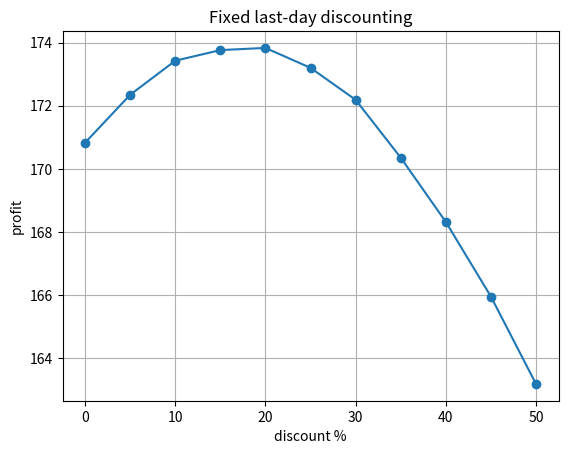

Source code (Python):
import numpy as np
from math import sqrt 
import matplotlib.pyplot as plt
from scipy.stats import poisson
import pandas as pd
import random as rd

class Environment():
    def __init__(
            self, 
            max_shelf_life=5,           # number of days before expiry
            mu=3,                       # mean daily demand
            regular_sales_price=250,    # selling price without discount
            purchase_price=175,         # cost per item ordered
            discount_levels=11,         # number of discount levels (0% to 50%)
            discount = 0.05,
            warm_up = 10,               # period after which statistics start 
            z = 1/sqrt(3)               # safety factor for base stock level
            ):
        
        self.M = max_shelf_life
        self.mu = mu
        self.max_demand = mu * 3                        # maximize demand distribution at 3x mean
        self.regular_sales_price = regular_sales_price
        self.purchase_price = purchase_price
        self.discount_levels = discount_levels
        self.discount = discount          
        self.safety_factor = z
        self.warm_up = warm_up
        self.sim_length = self.warm_up + 36500          # total simulation length including
        self.prob = self.probability()                  # demand probabilities follwing poisson
        self.UBI = min(self.max_demand, 2*self.mu + self.safety_factor * sqrt(2)*self.mu)
        self.base_stock = round(2*self.mu + self.safety_factor * sqrt(2)*self.mu)
        self.reset()                                    # initialize arrays on initilisation Enviroment
    
    def probability(self):
        # compute truncated Poisson demand probabilities
        prob = poisson.pmf(np.arange(0, self.max_demand + 1), self.mu)
        # last value absorbs all remaining probability mass to ensure sum = 1
        prob[self.max_demand] = 1 - prob[0:self.max_demand].sum()
        return prob

    def reset(self):
        # random seed for repproducability
        rd.seed(42)
        np.random.seed(42)
        # initialize all arrays to zero
        self.inventory_matrix = np.zeros([self.sim_length+1, self.M], dtype=int)            # inventory matrix
        self.inventory_after_fefo = np.zeros([self.sim_length, self.M], dtype=int)          # inventory after FEFO demand is met
        self.base_stock_level = np.zeros(self.sim_length, dtype=int)                        # base stock level per period
        self.order_quantity = np.zeros(self.sim_length, dtype=int)                          # order quantity per period
        self.demand = np.zeros(self.sim_length, dtype=int)                                  # total demand per period
        self.fefo_demand = np.zeros(self.sim_length, dtype=int)                             # FEFO demand
        self.lefo_demand = np.zeros(self.sim_length, dtype=int)                             # LEFO demand
        self.items_picked_fefo = np.zeros([self.sim_length, self.M], dtype=int)             # actual items picked by FEFO customers per age class
        self.items_picked_lefo = np.zeros([self.sim_length, self.M], dtype=int)             # actual items picked by LEFO customers per age class
        self.sales = np.zeros(self.sim_length, dtype=int)                                   # total sales per period
        self.profit  = np.zeros(self.sim_length)                                            # profit per period
        self.lost_sales = np.zeros(self.sim_length, dtype=int)                              # lost sales per period
        self.waste = np.zeros(self.sim_length, dtype=int)                                   # waste per period
        self.t = 0                                                                          # current time step
        return self.state2index(self.inventory_matrix[0])                                                # return initial state (all zeros) ([0,0,0,0,0] with m = 5)
    
    def split_demand(self, action): # action is fraction of demand atracted to discount
         # compute how many FEFO customers buy discounted oldest items
         # action = discount rate, so action * D[t] = fraction of demand attracted to discounted items
         # cannot exceed available oldest stock I[t, M-1]
         # sefo
        self.fefo_demand_frac = min(self.inventory_matrix[self.t, self.M-1], action * self.demand[self.t])
        self.fefo_demand_int = int(self.fefo_demand_frac)
        self.fefo_demand[self.t] = self.fefo_demand_int
        # stochastic rounding: round up with probability equal to fractional part
        if self.fefo_demand_frac != self.fefo_demand_int:
            frac = self.fefo_demand_frac - self.fefo_demand_int
            if rd.random() < frac:
                self.fefo_demand[self.t] = self.fefo_demand_int + 1
        # remaining demand goes to LEFO customers (buy fresh)
        self.lefo_demand[self.t] = self.demand[self.t] - self.fefo_demand[self.t]

    def update_inventory(self):
        # FEFO customers only pick from oldest age class (M-1)
        self.items_picked_fefo[self.t, self.M-1] = self.fefo_demand[self.t]
        # available for LEFO customers
        self.inventory_after_fefo[self.t] = self.inventory_matrix[self.t] - self.items_picked_fefo[self.t] # example [4,2,2,2,6] - [0,0,0,0,1] = [4,2,2,2,5]
        # LEFO customers buy freshest first (age 0), capped by available stock
        self.items_picked_lefo[self.t, 0] = min(self.lefo_demand[self.t], self.inventory_after_fefo[self.t, 0])
        # if slot 0 didn't cover full LEFO demand, spill into progressively older slots
        for i in range(1, self.M):
            self.items_picked_lefo[self.t, i] = min(self.lefo_demand[self.t] - self.items_picked_lefo[self.t, 0:i].sum(), self.inventory_after_fefo[self.t, i])
        # next inventory = remaining stock after all picks (LEFO and FEFO)
        self.inventory_matrix[self.t+1, :] = self.inventory_after_fefo[self.t] - self.items_picked_lefo[self.t] # results in a matrix 
        # waste = oldest items still unsold (they expire at end of period)
        self.waste[self.t] = self.inventory_matrix[self.t+1, self.M-1] # What is still in slot M-1 at this point expires tonight
        # age all items by one day (shift columns right)
        self.inventory_matrix[self.t+1, :] = np.roll(self.inventory_matrix[self.t+1], 1) # last items move to the first, but will be replaced in the next step
        # new order arrives in slot 0 (lead time = 1 period)
        self.inventory_matrix[self.t+1, 0] = self.order_quantity[self.t]

    def compute_stats(self, action):
        # lost sales = demand that could not be met from available stock
        self.lost_sales[self.t] = max(0, self.demand[self.t] - self.inventory_matrix[self.t].sum())
        # total sales = all items picked by both customer types (FEFO + LEFO)
        self.sales[self.t] = self.items_picked_fefo[self.t].sum() + self.items_picked_lefo[self.t].sum()
        # profit = regular sales revenue + discounted sales revenue - purchase cost
        self.profit[self.t] = (self.regular_sales_price * self.items_picked_lefo[self.t].sum() \
                          + self.regular_sales_price * (1 - action) * self.items_picked_fefo[self.t].sum() \
                          - self.purchase_price * self.order_quantity[self.t])
        
    def get_statistics(self):
        # compute performance metrics excluding warm-up period
        waste_rel = self.waste[self.warm_up:].mean() / self.order_quantity[self.warm_up:].mean()
        fill_rate = 1 - self.lost_sales[self.warm_up:].mean() / self.demand[self.warm_up:].mean()
        profit = self.profit[self.warm_up:].mean()
        return {
            'profit': profit,
            'waste': waste_rel,
            'fill_rate': fill_rate
        }

    def step(self, action):
        # convert discrete action integer to discount fraction
        discount_fraction = action * self.discount  # e.g. action=3 → 0.15 → 15% discount

        self.base_stock_level[self.t] = round(2*self.mu + self.safety_factor * sqrt(2)*self.mu)
        self.order_quantity[self.t] = max(0, self.base_stock_level[self.t] - self.inventory_matrix[self.t].sum())
        self.demand[self.t] = min(self.max_demand, np.random.poisson(self.mu))
        
        self.split_demand(discount_fraction)
        self.update_inventory()
        self.compute_stats(discount_fraction)

        reward = self.profit[self.t]
        next_state_vec = self.inventory_matrix[self.t + 1]
        next_state_idx = self.state2index(next_state_vec)  # return scalar index

        self.t += 1
        done = self.t >= self.sim_length
        return next_state_idx, reward, done

    def state2index(self, state):
        idx = state[0]
        for i in range(1, self.M):
            idx = (1 + self.UBI) * idx + state[i]
        return idx

    def index2state(self, idx):
        Ilist = []
        for i in range(self.M):
            idx1 = int(idx / (1 + self.UBI))
            Ilist.append(idx - idx1 * (1 + self.UBI))
            idx = idx1
        Ilist.reverse()
        return np.array(Ilist)

    def plot_env_results(self, profit):
        # plot fixed last-day discounting
        step = self.discount * 100
        # step = 100 / (self.discount_levels - 1) # automatically changes with discount levels instead of calculating range and fraction
        plt.plot(step * np.arange(self.discount_levels), profit,  marker='o')
        plt.title("Fixed last-day discounting")
        plt.xlabel("discount %")
        plt.ylabel("profit")
        plt.grid(True)
        plt.show()

    def __repr__(self):
        # create readable summary
        return (f"Environment("
                f"M={self.M}, "
                f"mu={self.mu}, "
                f"Dmx={self.max_demand}, "
                f"regular_sales_price={self.regular_sales_price}, "
                f"purchase_price={self.purchase_price}, "
                f"discount_levels={self.discount_levels}, "
                f"safety_factor={self.safety_factor:.3f}, "
                f"warm_up={self.warm_up}, "
                f"sim_length={self.sim_length})")
    
# plot
env = Environment()
profits = []
for action in range(env.discount_levels):
    env.reset()
    done = False
    while not done:
        _, _, done = env.step(action)
    profits.append(env.get_statistics()['profit'])

env.plot_env_results(profits)
